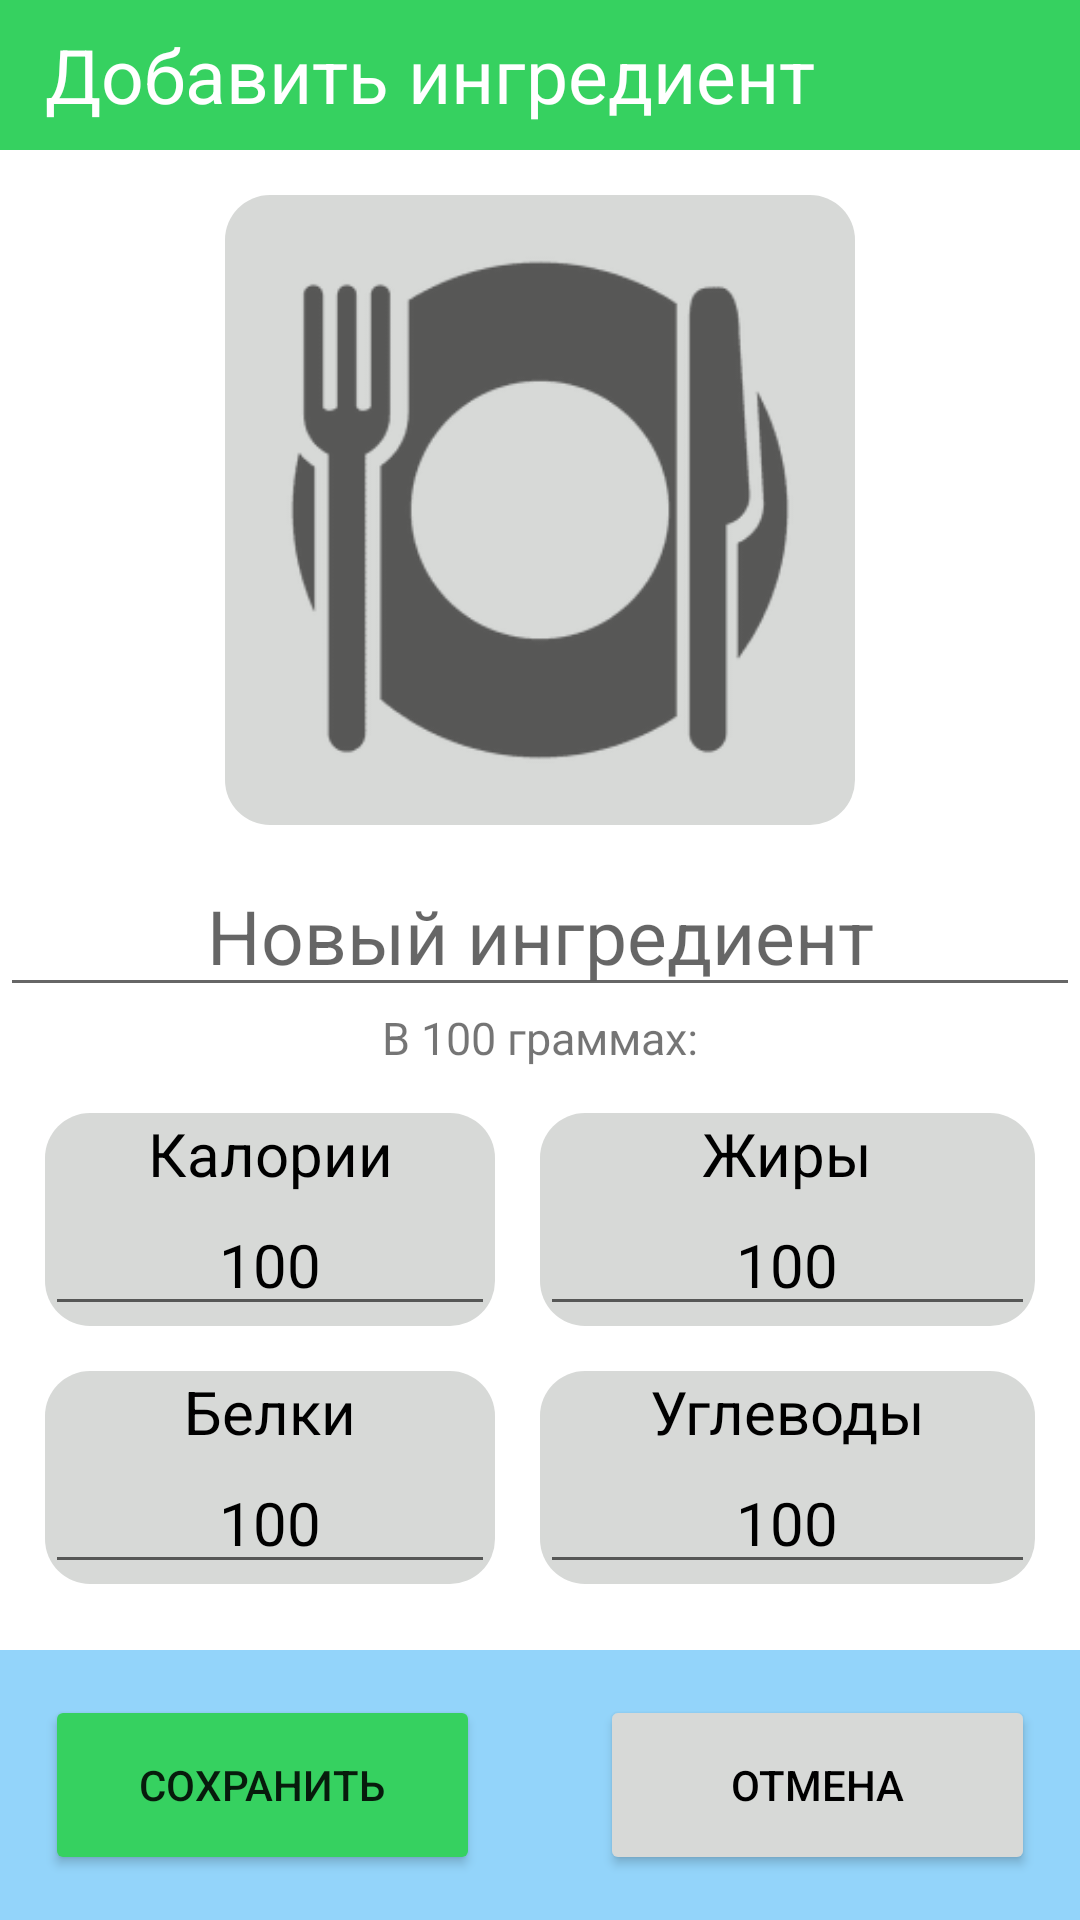

Layout XML and referenced resources for this Android screen:
<!-- AndroidManifest.xml: application theme Theme.Mealbuilder -->
<!-- res/layout/fragment_add_meal_part.xml -->
<?xml version="1.0" encoding="utf-8"?>
<androidx.constraintlayout.widget.ConstraintLayout xmlns:android="http://schemas.android.com/apk/res/android"
    xmlns:app="http://schemas.android.com/apk/res-auto"
    xmlns:tools="http://schemas.android.com/tools"
    android:layout_width="match_parent"
    android:layout_height="match_parent"
    android:background="@color/white">

    <RelativeLayout
        android:id="@+id/header"
        android:layout_width="match_parent"
        app:layout_constraintBottom_toBottomOf="parent"
        app:layout_constraintEnd_toEndOf="parent"
        app:layout_constraintHorizontal_bias="0.0"
        app:layout_constraintStart_toStartOf="parent"
        app:layout_constraintTop_toTopOf="parent"
        app:layout_constraintVertical_bias="0"
        tools:ignore="RtlSymmetry"
        android:background="@color/main"
        android:layout_height="50dp"
        android:paddingHorizontal="@dimen/big_margin">

        <TextView
            android:layout_height="wrap_content"
            android:layout_centerVertical="true"
            android:id="@+id/textView"
            android:layout_alignParentStart="true"
            android:layout_width="match_parent"
            android:text="Добавить ингредиент"
            android:textColor="@color/white"
            android:textSize="25sp" />

    </RelativeLayout>

    <LinearLayout
        android:layout_width="match_parent"
        android:layout_height="wrap_content"
        android:orientation="vertical"
        app:layout_constrainedHeight="true"
        app:layout_constraintBottom_toTopOf="@+id/linearLayout"
        app:layout_constraintTop_toBottomOf="@+id/header"
        app:layout_constraintVertical_bias="0.0"
        tools:layout_editor_absoluteX="0dp">

        <RelativeLayout
            android:padding="@dimen/big_margin"
            android:layout_gravity="center"
            android:layout_marginTop="@dimen/big_margin"
            android:layout_width="wrap_content"
            android:layout_height="wrap_content"
            android:background="@drawable/border_rounded"
            >
            <ImageView
                android:id="@+id/new_part_image"
                android:layout_width="180dp"
                android:layout_height="180dp"
                android:src="@drawable/empty"
               />
        </RelativeLayout>

        <EditText
            android:layout_width="match_parent"
            android:layout_height="wrap_content"
            android:layout_marginTop="10dp"
            android:gravity="center"
            android:maxLines="4"
            android:id="@+id/new_part_title"
            android:textColor="@color/black"
            android:textSize="25sp"
            android:hint="Новый ингредиент"/>

        <TextView
            android:layout_width="wrap_content"
            android:layout_height="wrap_content"
            android:layout_gravity="center"
            android:text="В 100 граммах:"
            android:textSize="15sp"
            />

        <LinearLayout
            android:paddingHorizontal="@dimen/big_margin"
            android:layout_marginTop="@dimen/big_margin"
            android:weightSum="2"
            android:layout_width="match_parent"
            android:layout_height="wrap_content"
            android:orientation="horizontal">

            <LinearLayout
                android:layout_marginEnd="@dimen/big_margin"
                android:background="@drawable/border_rounded"
                android:layout_weight="1"
                android:layout_width="match_parent"
                android:layout_height="match_parent"
                android:orientation="vertical">
                <TextView
                    android:gravity="center"
                    android:layout_width="match_parent"
                    android:layout_height="wrap_content"
                    android:text="Калории"
                    android:textColor="@color/black"
                    android:textSize="20sp"/>
                <EditText
                    android:id="@+id/new_part_caloriew"
                    android:gravity="center"
                    android:layout_width="match_parent"
                    android:layout_height="wrap_content"
                    android:text="100"
                    android:textSize="20sp"
                    android:inputType="number"
                    android:textColor="@color/black"
                    android:maxLines="1"
                    />
            </LinearLayout>

            <LinearLayout
                android:background="@drawable/border_rounded"
                android:layout_weight="1"
                android:layout_width="match_parent"
                android:layout_height="match_parent"
                android:orientation="vertical">
                <TextView
                    android:gravity="center"
                    android:layout_width="match_parent"
                    android:layout_height="wrap_content"
                    android:text="Жиры"
                    android:textColor="@color/black"
                    android:textSize="20sp"/>
                <EditText
                    android:id="@+id/new_part_fats"
                    android:gravity="center"
                    android:layout_width="match_parent"
                    android:layout_height="wrap_content"
                    android:text="100"
                    android:textSize="20sp"
                    android:inputType="number"
                    android:textColor="@color/black"
                    android:maxLines="1"
                    />
            </LinearLayout>

        </LinearLayout>

        <LinearLayout
            android:paddingHorizontal="@dimen/big_margin"
            android:layout_marginTop="@dimen/big_margin"
            android:weightSum="2"
            android:layout_width="match_parent"
            android:layout_height="wrap_content"
            android:orientation="horizontal">

            <LinearLayout
                android:layout_marginEnd="@dimen/big_margin"
                android:background="@drawable/border_rounded"
                android:layout_weight="1"
                android:layout_width="match_parent"
                android:layout_height="match_parent"
                android:orientation="vertical">
                <TextView
                    android:gravity="center"
                    android:layout_width="match_parent"
                    android:layout_height="wrap_content"
                    android:text="Белки"
                    android:textColor="@color/black"
                    android:textSize="20sp"/>
                <EditText
                    android:id="@+id/new_part_proteins"
                    android:gravity="center"
                    android:layout_width="match_parent"
                    android:layout_height="wrap_content"
                    android:text="100"
                    android:textSize="20sp"
                    android:inputType="number"
                    android:textColor="@color/black"
                    android:maxLines="1"
                    />
            </LinearLayout>

            <LinearLayout
                android:background="@drawable/border_rounded"
                android:layout_weight="1"
                android:layout_width="match_parent"
                android:layout_height="match_parent"
                android:orientation="vertical">
                <TextView
                    android:gravity="center"
                    android:layout_width="match_parent"
                    android:layout_height="wrap_content"
                    android:text="Углеводы"
                    android:textColor="@color/black"
                    android:textSize="20sp"/>
                <EditText
                    android:id="@+id/new_part_carbohydrates"
                    android:gravity="center"
                    android:layout_width="match_parent"
                    android:layout_height="wrap_content"
                    android:text="100"
                    android:textSize="20sp"
                    android:inputType="number"
                    android:textColor="@color/black"
                    android:maxLines="1"
                    />
            </LinearLayout>

        </LinearLayout>

    </LinearLayout>

    <LinearLayout
        android:id="@+id/linearLayout"
        android:layout_width="match_parent"
        android:layout_height="wrap_content"
        android:background="@color/background"
        android:orientation="vertical"

        android:padding="15dp"
        app:layout_constraintBottom_toBottomOf="parent"
        tools:layout_editor_absoluteX="0dp">

        <LinearLayout
            android:layout_width="match_parent"
            android:layout_height="wrap_content"
            android:gravity="center"
            android:orientation="horizontal"
            android:weightSum="2">

            <Button
                android:id="@+id/chooseSaveBtn"
                android:layout_width="150dp"
                android:layout_height="60dp"
                android:layout_marginEnd="40dp"
                android:layout_weight="1"
                android:backgroundTint="@color/main"
                android:text="@string/save_button"
                android:onClick="onSaveBtnClick"/>

            <Button
                android:id="@+id/chooseCancelBtn"
                android:layout_width="150dp"
                android:layout_height="60dp"
                android:layout_weight="1"
                android:backgroundTint="@color/secondary"
                android:text="@string/cancel_button"
                android:textColor="@color/black" />
        </LinearLayout>

    </LinearLayout>

</androidx.constraintlayout.widget.ConstraintLayout>
<!-- resources referenced by this layout -->
<resources>
  <color name="background">#93d4fa</color>
  <color name="black">#FF000000</color>
  <color name="main">#36d160</color>
  <color name="secondary">#d7d9d7</color>
  <color name="white">#FFFFFFFF</color>
  <dimen name="big_margin">15dp</dimen>
  <!-- drawable border_rounded (drawable) -->
  <?xml version="1.0" encoding="utf-8"?>
  <shape
      xmlns:android="http://schemas.android.com/apk/res/android">
      <solid
          android:color="@color/secondary">
      </solid>
      <stroke
          android:width="0dp"
          android:color="#424242">
      </stroke>
      <corners
          android:topLeftRadius="15dp"
          android:topRightRadius="15dp"
          android:bottomLeftRadius="15dp"
          android:bottomRightRadius="15dp">
      </corners>
  </shape>
  <!-- drawable empty: png bitmap (drawable, 5264 bytes) -->
  <string name="cancel_button">Отмена</string>
  <string name="save_button">Сохранить</string>
  <style name="Theme.Mealbuilder" parent="Theme.MaterialComponents.DayNight.DarkActionBar">
          
          <item name="colorPrimary">@color/purple_500</item>
          <item name="colorPrimaryVariant">@color/purple_700</item>
          <item name="colorOnPrimary">@color/white</item>
          
          <item name="colorSecondary">@color/teal_200</item>
          <item name="colorSecondaryVariant">@color/teal_700</item>
          <item name="colorOnSecondary">@color/black</item>
          
          <item name="android:statusBarColor">@color/main_dark</item>
          
      </style>
  <color name="purple_500">#FF6200EE</color>
  <color name="purple_700">#FF3700B3</color>
  <color name="teal_200">#FF03DAC5</color>
  <color name="teal_700">#FF018786</color>
  <color name="main_dark">#279645</color>
</resources>
